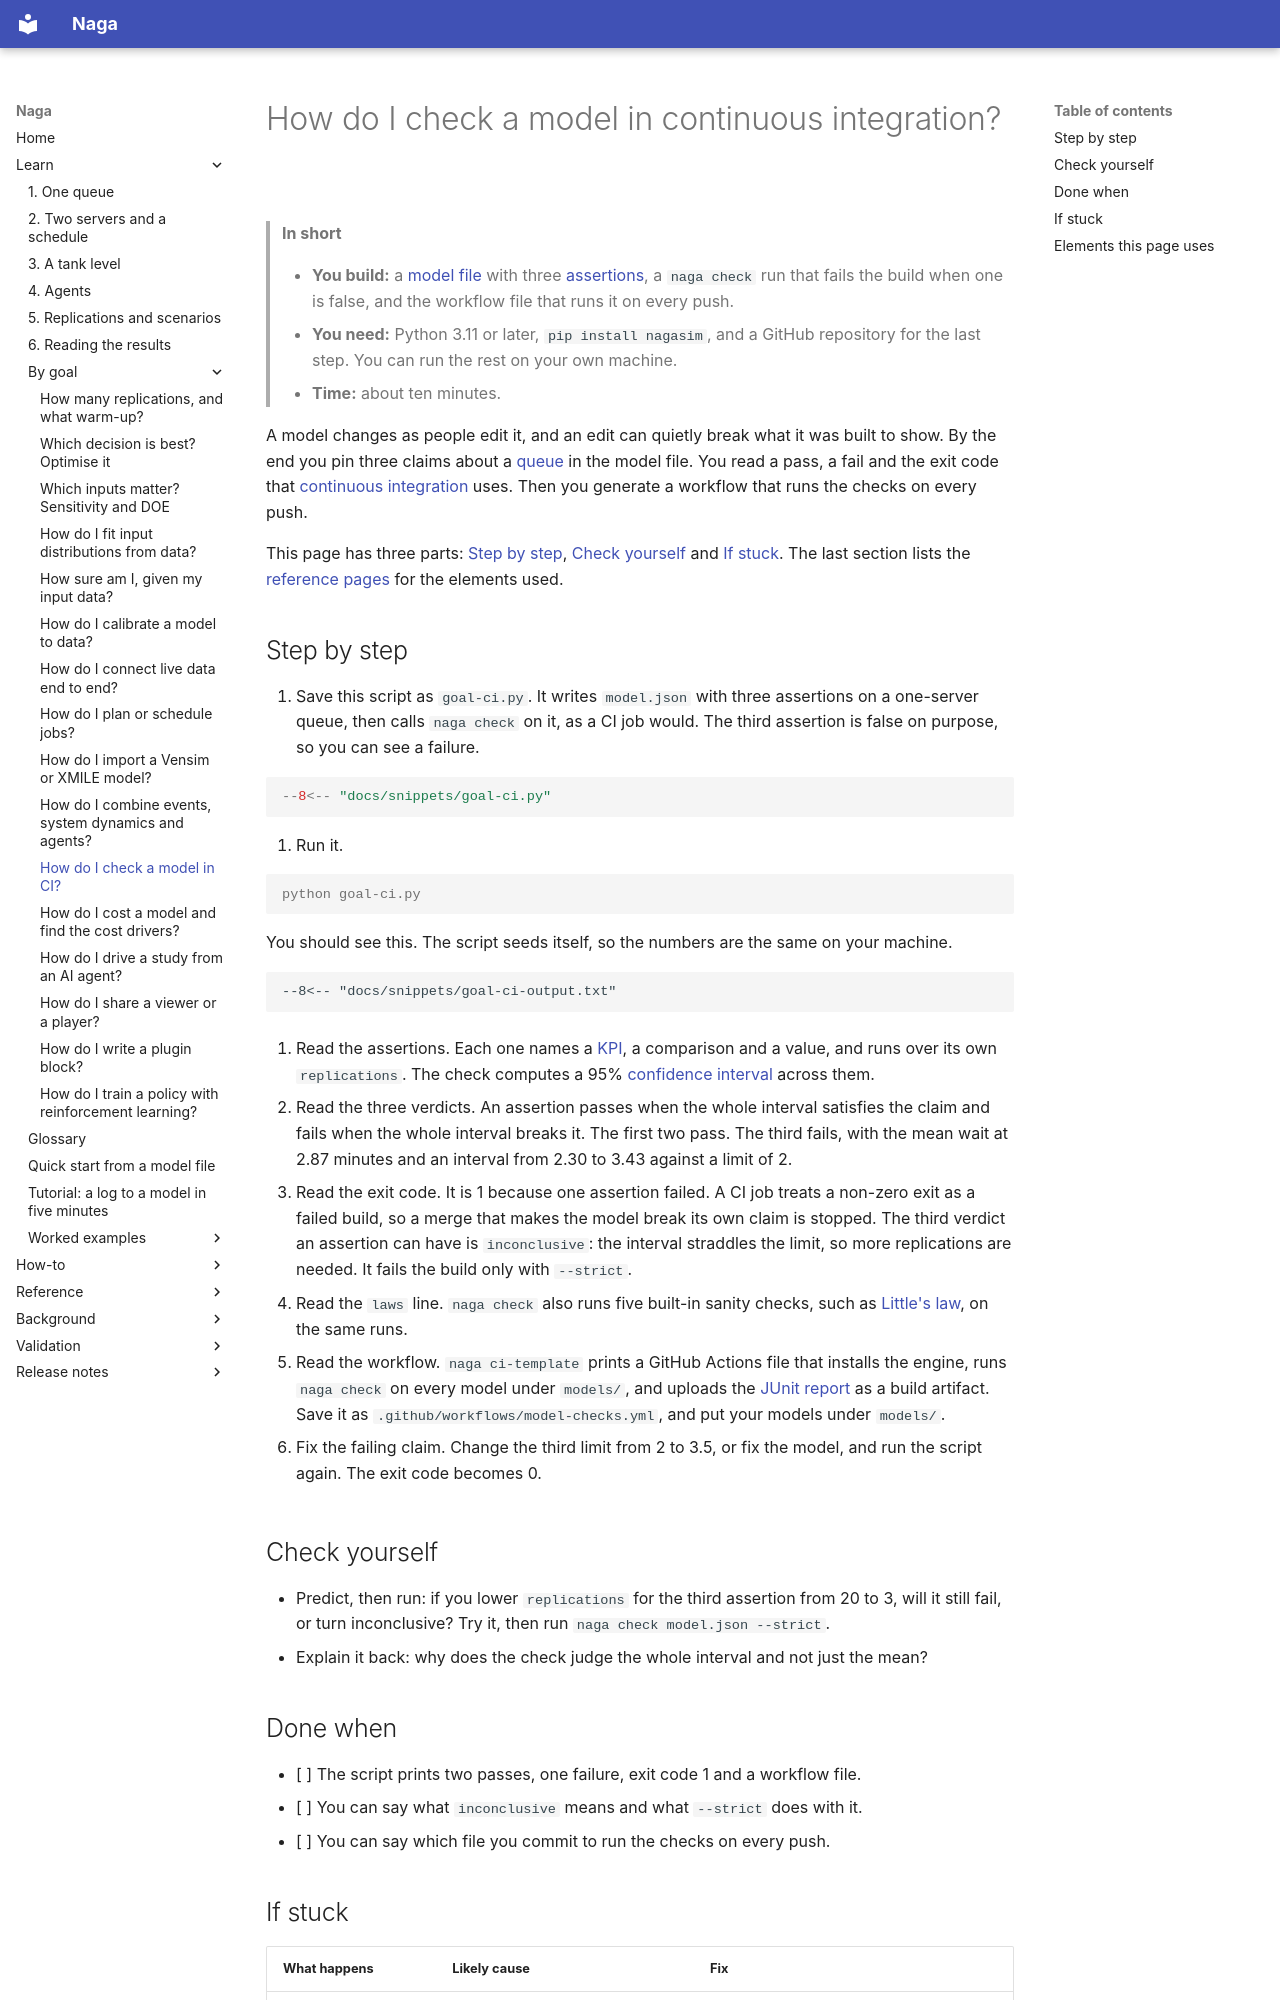

repository: TheMattHub/naga · page: goals/check-in-ci.html · generator: mkdocs

# How do I check a model in continuous integration?

> **In short**
>
> - **You build:** a [model file](../glossary.md#model-file) with three [assertions](../glossary.md#assertion), a `naga check` run that fails the build when one is false, and the workflow file that runs it on every push.
> - **You need:** Python 3.11 or later, `pip install nagasim`, and a GitHub repository for the last step. You can run the rest on your own machine.
> - **Time:** about ten minutes.

A model changes as people edit it, and an edit can quietly break what it was built to show. By the end you pin three claims about a [queue](../glossary.md#queue) in the model file. You read a pass, a fail and the exit code that [continuous integration](../glossary.md#continuous-integration) uses. Then you generate a workflow that runs the checks on every push.

This page has three parts: [Step by step](#step-by-step), [Check yourself](#check-yourself) and [If stuck](#if-stuck). The last section lists the [reference pages](#elements-this-page-uses) for the elements used.

## Step by step

1. Save this script as `goal-ci.py`. It writes `model.json` with three assertions on a one-server queue, then calls `naga check` on it, as a CI job would. The third assertion is false on purpose, so you can see a failure.

```python
--8<-- "docs/snippets/goal-ci.py"
```

2. Run it.

<!-- no-run: the script above is the file this command runs -->
```console
python goal-ci.py
```

You should see this. The script seeds itself, so the numbers are the same on your machine.

```text
--8<-- "docs/snippets/goal-ci-output.txt"
```

3. Read the assertions. Each one names a [KPI](../glossary.md#kpi), a comparison and a value, and runs over its own `replications`. The check computes a 95% [confidence interval](../glossary.md#confidence-interval) across them.

4. Read the three verdicts. An assertion passes when the whole interval satisfies the claim and fails when the whole interval breaks it. The first two pass. The third fails, with the mean wait at 2.87 minutes and an interval from 2.30 to 3.43 against a limit of 2.

5. Read the exit code. It is 1 because one assertion failed. A CI job treats a non-zero exit as a failed build, so a merge that makes the model break its own claim is stopped. The third verdict an assertion can have is `inconclusive`: the interval straddles the limit, so more replications are needed. It fails the build only with `--strict`.

6. Read the `laws` line. `naga check` also runs five built-in sanity checks, such as [Little's law](../glossary.md#littles-law), on the same runs.

7. Read the workflow. `naga ci-template` prints a GitHub Actions file that installs the engine, runs `naga check` on every model under `models/`, and uploads the [JUnit report](../glossary.md#junit) as a build artifact. Save it as `.github/workflows/model-checks.yml`, and put your models under `models/`.

8. Fix the failing claim. Change the third limit from 2 to 3.5, or fix the model, and run the script again. The exit code becomes 0.

## Check yourself

- Predict, then run: if you lower `replications` for the third assertion from 20 to 3, will it still fail, or turn inconclusive? Try it, then run `naga check model.json --strict`.
- Explain it back: why does the check judge the whole interval and not just the mean?

## Done when

- [ ] The script prints two passes, one failure, exit code 1 and a workflow file.
- [ ] You can say what `inconclusive` means and what `--strict` does with it.
- [ ] You can say which file you commit to run the checks on every push.
